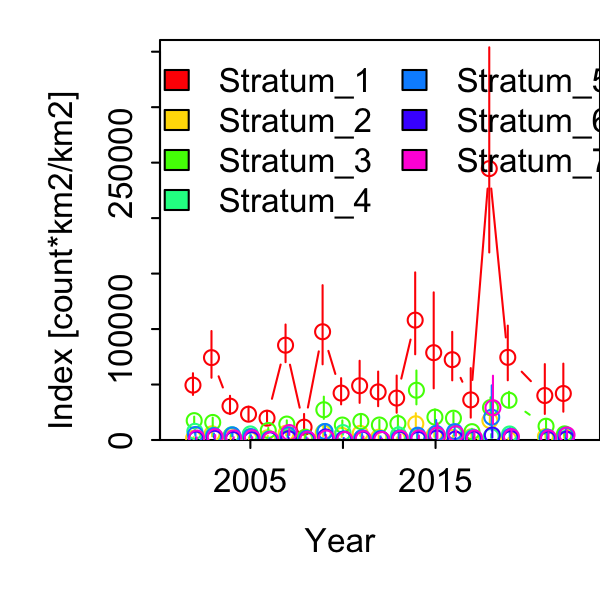

Source data for this figure (header and first rows):
Category, Time, Stratum, Units, Estimate, Std. Error for Estimate, Std. Error for ln(Estimate)
1, 2002, Stratum_1, [count*km2/km2], 49458, 6385, 0.1965
1, 2003, Stratum_1, [count*km2/km2], 74251, 11988, 0.2798
1, 2004, Stratum_1, [count*km2/km2], 30533, 4880, 0.2659
1, 2005, Stratum_1, [count*km2/km2], 23273, 3734, 0.254
1, 2006, Stratum_1, [count*km2/km2], 19673, 3540, 0.2915
1, 2007, Stratum_1, [count*km2/km2], 85459, 10655, 0.1973
1, 2008, Stratum_1, [count*km2/km2], 11569, 4069, 0.7073
1, 2009, Stratum_1, [count*km2/km2], 97577, 19736, 0.3578
1, 2010, Stratum_1, [count*km2/km2], 42303, 7254, 0.2758
1, 2011, Stratum_1, [count*km2/km2], 48903, 11014, 0.3787
1, 2012, Stratum_1, [count*km2/km2], 43351, 9008, 0.3526
1, 2013, Stratum_1, [count*km2/km2], 37793, 9668, 0.4299
1, 2014, Stratum_1, [count*km2/km2], 108041, 21145, 0.3353
1, 2015, Stratum_1, [count*km2/km2], 78707, 21854, 0.5251
1, 2016, Stratum_1, [count*km2/km2], 72397, 12405, 0.2975
1, 2017, Stratum_1, [count*km2/km2], 36152, 10998, 0.5834
1, 2018, Stratum_1, [count*km2/km2], 244615, 48427, 0.3695
1, 2019, Stratum_1, [count*km2/km2], 74498, 14407, 0.3249
1, 2020, Stratum_1, [count*km2/km2], 0, 0, 0
1, 2021, Stratum_1, [count*km2/km2], 40088, 12103, 0.5342
1, 2022, Stratum_1, [count*km2/km2], 41922, 10989, 0.496
1, 2002, Stratum_2, [count*km2/km2], 1553, 509.1, 0.4966
1, 2003, Stratum_2, [count*km2/km2], 5590, 1783, 0.5155
1, 2004, Stratum_2, [count*km2/km2], 1865, 844.7, 0.7458
1, 2005, Stratum_2, [count*km2/km2], 924.2, 456.3, 0.9347
1, 2006, Stratum_2, [count*km2/km2], 2046, 830.7, 0.6747
1, 2007, Stratum_2, [count*km2/km2], 6156, 1630, 0.3728
1, 2008, Stratum_2, [count*km2/km2], 860.5, 517.2, 1.244
1, 2009, Stratum_2, [count*km2/km2], 6558, 2747, 0.7213
1, 2010, Stratum_2, [count*km2/km2], 4227, 1114, 0.3963
1, 2011, Stratum_2, [count*km2/km2], 5987, 1951, 0.4618
1, 2012, Stratum_2, [count*km2/km2], 2520, 895.7, 0.5359
1, 2013, Stratum_2, [count*km2/km2], 1467, 476.2, 0.4827
1, 2014, Stratum_2, [count*km2/km2], 14611, 4728, 0.5019
1, 2015, Stratum_2, [count*km2/km2], 4888, 1562, 0.5148
1, 2016, Stratum_2, [count*km2/km2], 2266, 767.4, 0.5405
1, 2017, Stratum_2, [count*km2/km2], 2958, 1181, 0.6719
1, 2018, Stratum_2, [count*km2/km2], 17613, 3726, 0.2809
1, 2019, Stratum_2, [count*km2/km2], 930, 326.6, 0.5808
1, 2020, Stratum_2, [count*km2/km2], 0, 0, 0
1, 2021, Stratum_2, [count*km2/km2], 3139, 1175, 0.5662
1, 2022, Stratum_2, [count*km2/km2], 3658, 1384, 0.5766
1, 2002, Stratum_3, [count*km2/km2], 17468, 2511, 0.1861
1, 2003, Stratum_3, [count*km2/km2], 15832, 2718, 0.2426
1, 2004, Stratum_3, [count*km2/km2], 4104, 574.2, 0.1868
1, 2005, Stratum_3, [count*km2/km2], 2956, 533.2, 0.2508
1, 2006, Stratum_3, [count*km2/km2], 8607, 1476, 0.2283
1, 2007, Stratum_3, [count*km2/km2], 14385, 2286, 0.2069
1, 2008, Stratum_3, [count*km2/km2], 2582, 1328, 1.01
1, 2009, Stratum_3, [count*km2/km2], 27283, 6820, 0.3592
1, 2010, Stratum_3, [count*km2/km2], 13500, 2764, 0.2699
1, 2011, Stratum_3, [count*km2/km2], 16748, 3948, 0.3147
1, 2012, Stratum_3, [count*km2/km2], 13527, 2909, 0.2921
1, 2013, Stratum_3, [count*km2/km2], 14849, 4416, 0.4075
1, 2014, Stratum_3, [count*km2/km2], 44854, 10113, 0.3341
1, 2015, Stratum_3, [count*km2/km2], 20630, 4183, 0.2898
1, 2016, Stratum_3, [count*km2/km2], 19654, 3349, 0.2281
1, 2017, Stratum_3, [count*km2/km2], 7529, 1540, 0.2942
1, 2018, Stratum_3, [count*km2/km2], 29231, 5686, 0.2747
1, 2019, Stratum_3, [count*km2/km2], 35813, 5118, 0.1942
... 87 more rows
